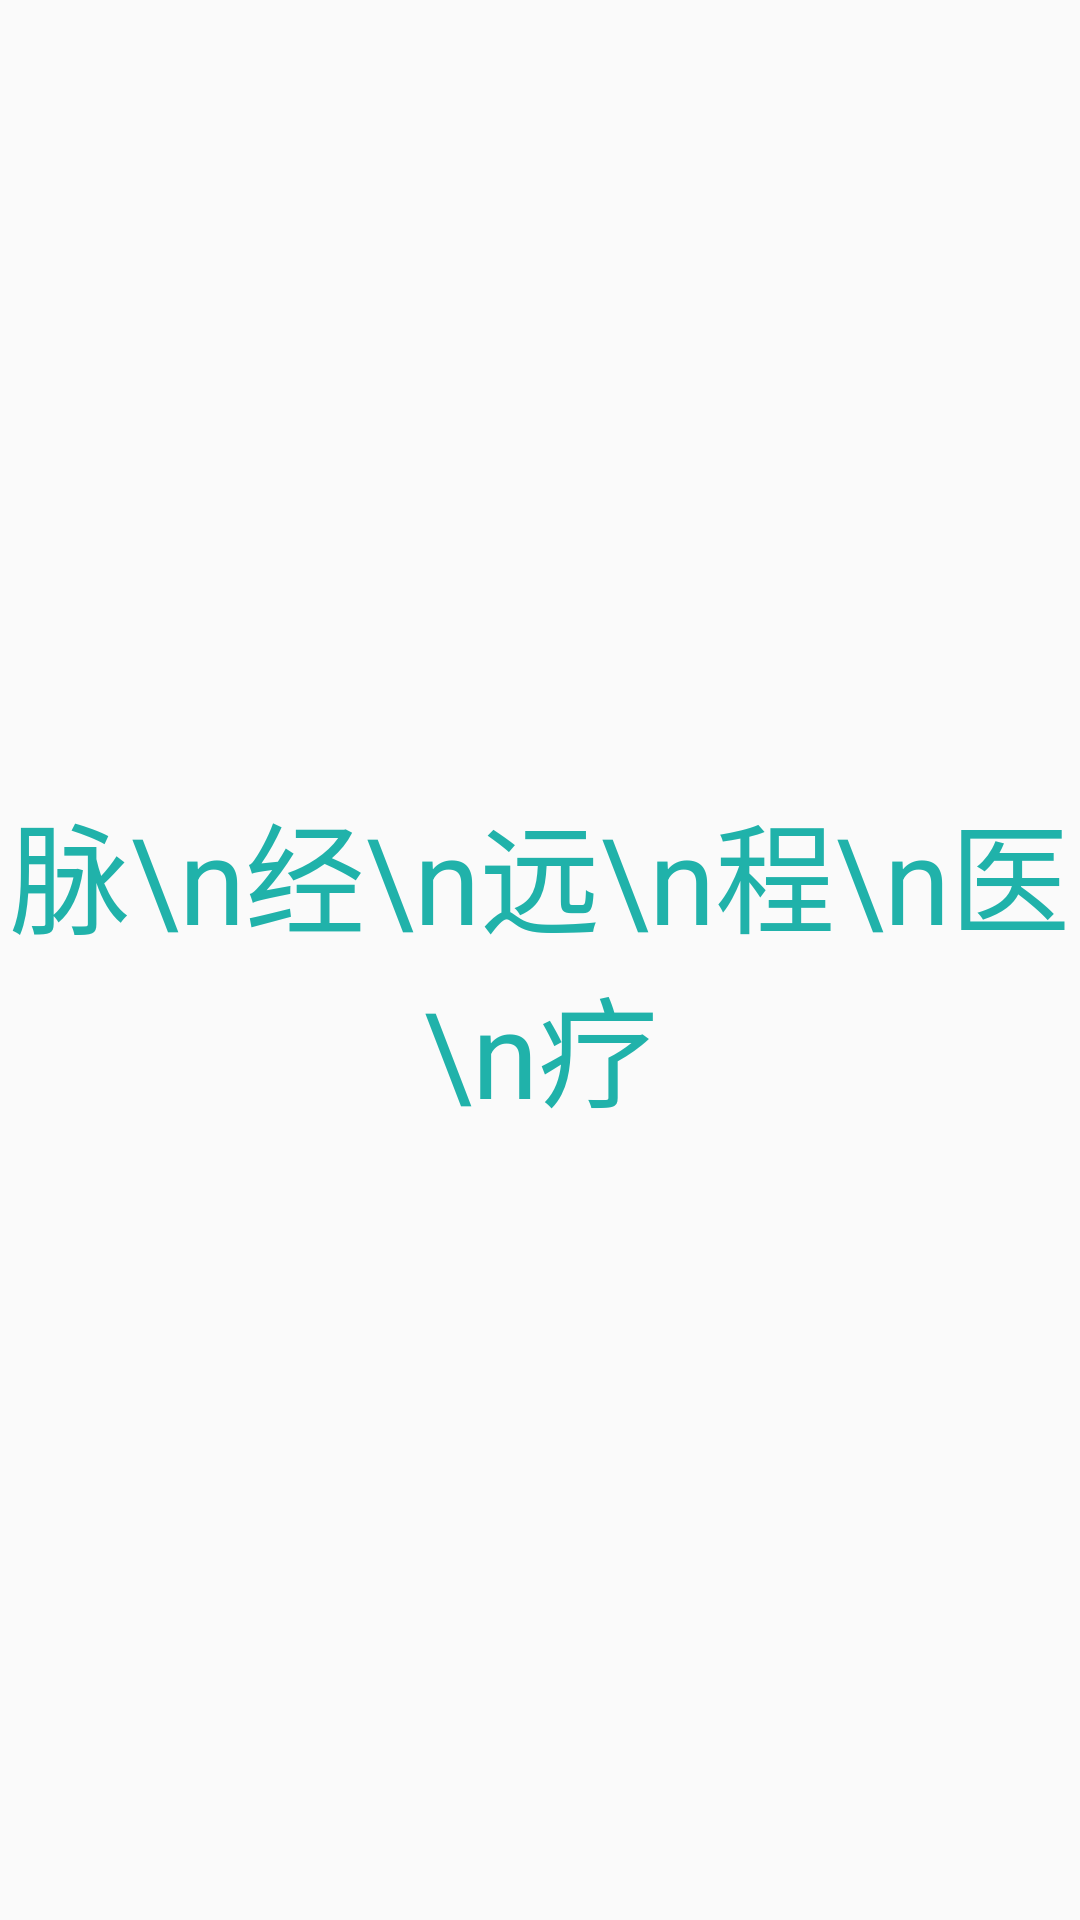

Reconstruct the res/layout file that produces this screen, plus the resources it refers to.
<!-- AndroidManifest.xml: application theme AppTheme -->
<!-- res/layout/activity_welcome.xml -->
<?xml version="1.0" encoding="utf-8"?>
<LinearLayout xmlns:android="http://schemas.android.com/apk/res/android"
    android:layout_width="match_parent"
    android:layout_height="match_parent">

    <TextView
        android:text="脉\n经\n远\n程\n医\n疗"
        android:textColor="@color/colorPrimary"
        android:textSize="40dp"
        android:gravity="center"
        android:layout_width="fill_parent"
        android:layout_height="fill_parent" />

</LinearLayout>
<!-- resources referenced by this layout -->
<resources>
  <color name="colorPrimary">#20B2AA</color>
  <style name="AppTheme" parent="Theme.AppCompat.Light.NoActionBar">
          
          <item name="colorPrimary">@color/colorPrimary</item>
          <item name="colorPrimaryDark">@color/colorPrimaryDark</item>
          <item name="colorAccent">@color/colorAccent</item>
      </style>
  <color name="colorPrimaryDark">#008080</color>
  <color name="colorAccent">#20B2AA</color>
</resources>
